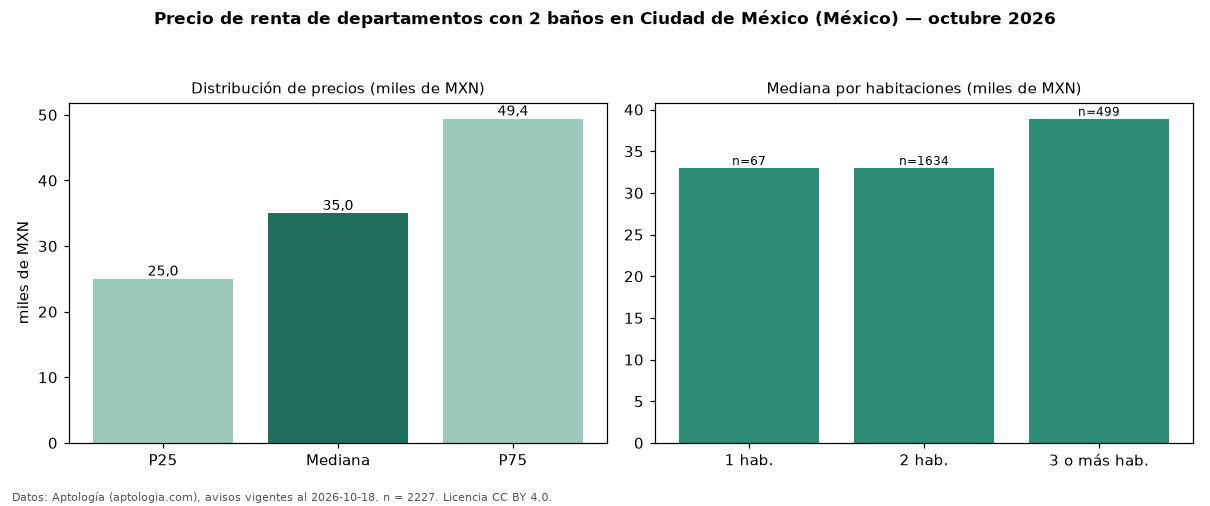

The data file committed next to this chart (first rows):
seccion, metrica, valor, moneda, n
filtro, ban2, con 2 baños, , 2227
precio, p25, 25000, MXN, 2227
precio, mediana, 35000, MXN, 2227
precio, p75, 49400, MXN, 2227
precio, minimo, 7500, MXN, 2227
precio, maximo, 150000, MXN, 2227
m2, mediana_precio_m2, 321.4, MXN, 2142
m2, area_mediana_m2, 105.0, m2, 2142
banos, mediana_banos, 2.0, , 
habitaciones, 1, 33000, MXN, 67
habitaciones, 2, 33000, MXN, 1634
habitaciones, 3+, 38900, MXN, 499
fuente, fecha_datos, 2026-10-18, , 
fuente, atribucion, https://www.aptologia.com/, , 
fuente, licencia, CC BY 4.0, , 
